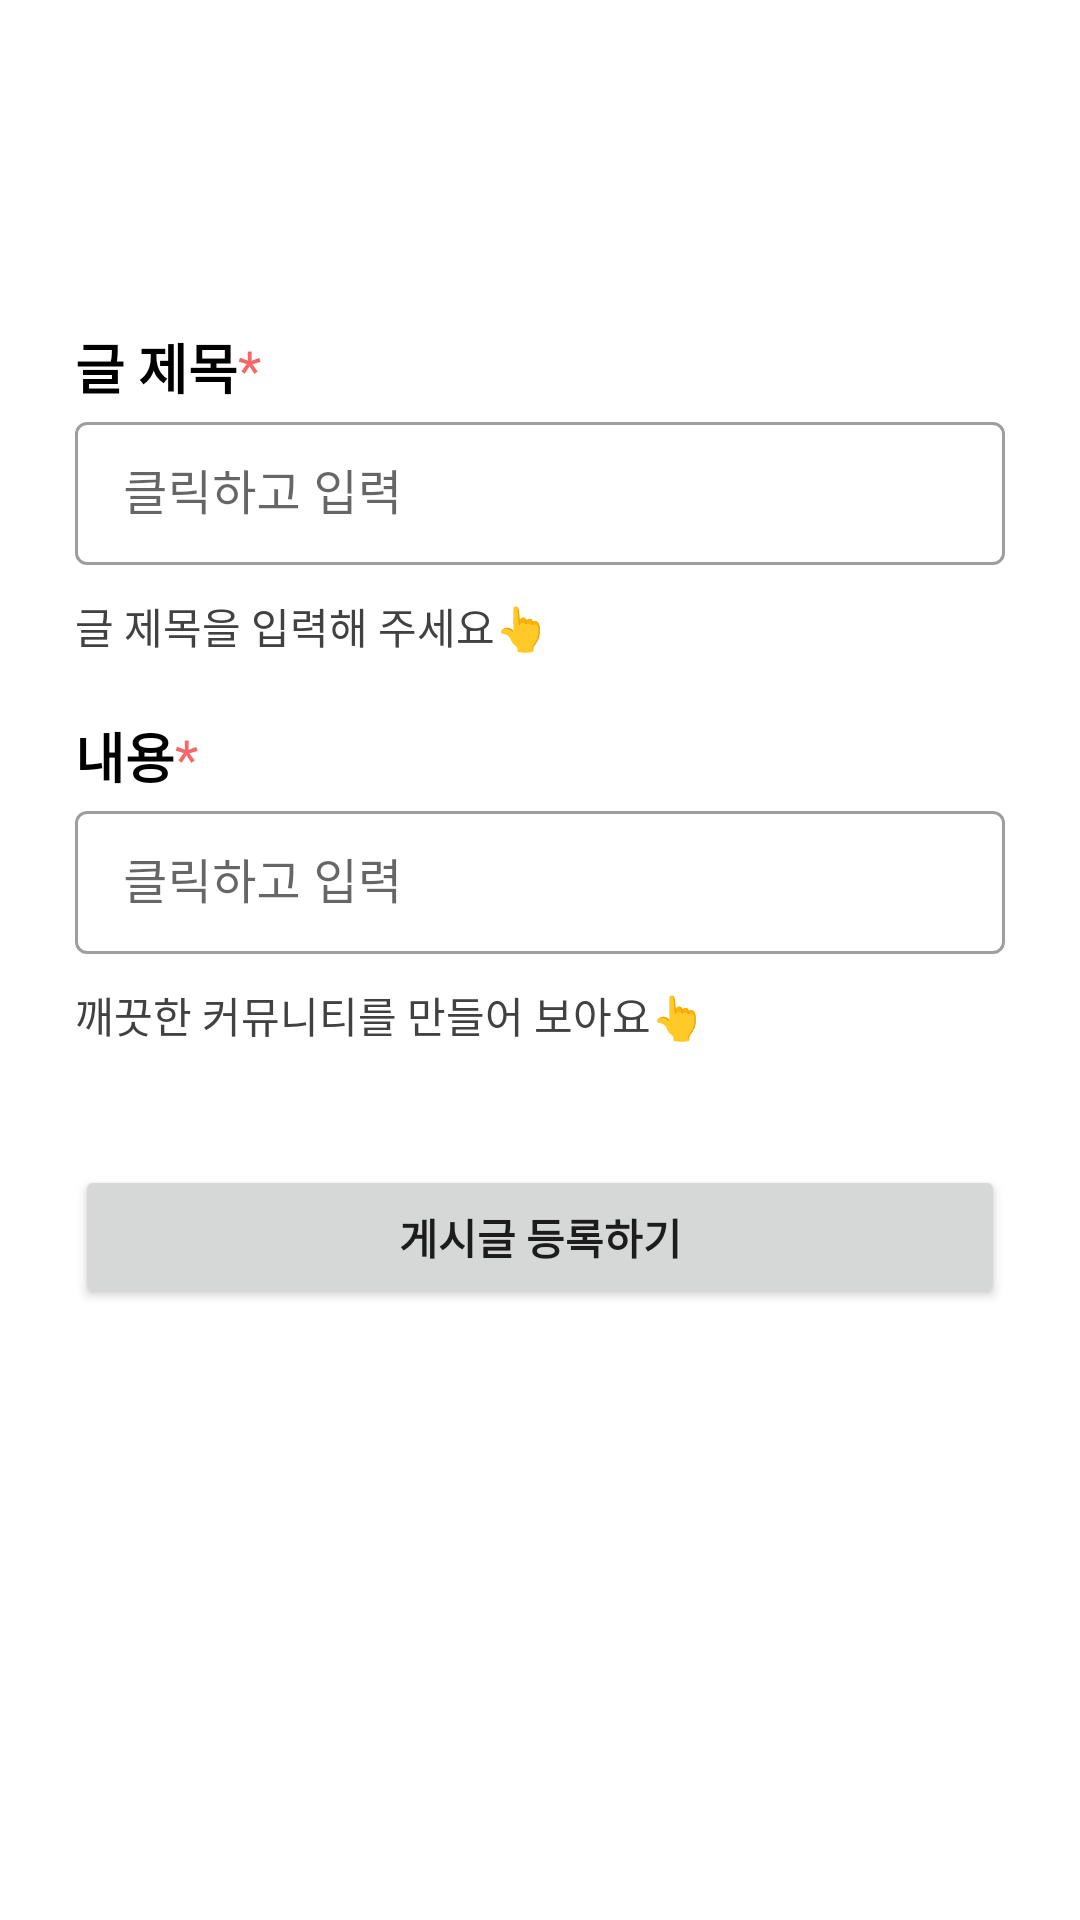

The Android layout XML behind this screen, and the referenced resources:
<!-- AndroidManifest.xml: application theme Theme.Goodsbyus -->
<!-- res/layout/activity_add_post.xml -->
<?xml version="1.0" encoding="utf-8"?>
<androidx.constraintlayout.widget.ConstraintLayout xmlns:android="http://schemas.android.com/apk/res/android"
    xmlns:app="http://schemas.android.com/apk/res-auto"
    xmlns:tools="http://schemas.android.com/tools"
    android:layout_width="match_parent"
    android:layout_height="match_parent"
    android:background="@color/white"
    android:orientation="vertical"
    tools:context=".community.AddPost">

    <com.google.android.material.appbar.AppBarLayout

        android:id="@+id/appBarLayout"
        android:layout_width="0dp"
        android:layout_height="wrap_content"
        android:layout_marginBottom="8dp"
        app:layout_constraintBottom_toTopOf="@+id/scrollView2"
        app:layout_constraintEnd_toEndOf="parent"
        app:layout_constraintStart_toStartOf="parent"
        app:layout_constraintTop_toTopOf="parent">

        <androidx.appcompat.widget.Toolbar
            android:id="@+id/toolbar"
            android:layout_width="match_parent"
            android:layout_height="wrap_content"
            android:background="@color/white"
            android:minHeight="?attr/actionBarSize"></androidx.appcompat.widget.Toolbar>
    </com.google.android.material.appbar.AppBarLayout>

    <ScrollView
        android:id="@+id/scrollView2"
        android:layout_width="0dp"
        android:layout_height="0dp"
        app:layout_constraintBottom_toBottomOf="parent"
        app:layout_constraintEnd_toEndOf="parent"
        app:layout_constraintStart_toStartOf="parent"
        android:padding="25dp"
        app:layout_constraintTop_toBottomOf="@+id/appBarLayout"
        tools:layout_editor_absoluteX="20dp"
        tools:layout_editor_absoluteY="20dp">

        <LinearLayout
            android:layout_width="match_parent"
            android:layout_height="match_parent"
            android:orientation="vertical">




            <LinearLayout
                android:layout_width="match_parent"
                android:layout_height="wrap_content"
                android:orientation="horizontal">
                <TextView
                    android:layout_width="wrap_content"
                    android:layout_height="wrap_content"
                    android:layout_marginTop="20dp"
                    android:textSize="18sp"
                    android:textColor="@color/black"
                    android:textStyle="bold"
                    android:text="글 제목"></TextView>
                <TextView
                    android:layout_width="wrap_content"
                    android:layout_height="wrap_content"
                    android:layout_marginTop="20dp"
                    android:textSize="18sp"
                    android:textColor="@color/pink"
                    android:text="*"></TextView>

            </LinearLayout>

            <com.google.android.material.textfield.TextInputLayout
                style="@style/Widget.MaterialComponents.TextInputLayout.OutlinedBox.Dense"
                android:layout_width="match_parent"
                android:layout_height="wrap_content"
                android:outlineAmbientShadowColor="@color/background_gray"
                android:hint="클릭하고 입력">

                <com.google.android.material.textfield.TextInputEditText
                    android:id="@+id/et1"
                    android:layout_width="match_parent"
                    android:layout_height="wrap_content" />
            </com.google.android.material.textfield.TextInputLayout>

            <TextView
                android:layout_width="match_parent"
                android:layout_height="wrap_content"
                android:textColor="@color/text_gray"
                android:layout_marginTop="10dp"
                android:text="글 제목을 입력해 주세요👆"></TextView>

            <LinearLayout
                android:layout_width="match_parent"
                android:layout_height="wrap_content"
                android:orientation="horizontal">
                <TextView
                    android:layout_width="wrap_content"
                    android:layout_height="wrap_content"
                    android:layout_marginTop="20dp"
                    android:textSize="18sp"
                    android:textColor="@color/black"
                    android:textStyle="bold"
                    android:text="내용"></TextView>
                <TextView
                    android:layout_width="wrap_content"
                    android:layout_height="wrap_content"
                    android:layout_marginTop="20dp"
                    android:textSize="18sp"
                    android:textColor="@color/pink"
                    android:text="*"></TextView>

            </LinearLayout>

            <com.google.android.material.textfield.TextInputLayout
                style="@style/Widget.MaterialComponents.TextInputLayout.OutlinedBox.Dense"
                android:layout_width="match_parent"
                android:layout_height="wrap_content"
                android:outlineAmbientShadowColor="@color/background_gray"
                android:hint="클릭하고 입력">

                <com.google.android.material.textfield.TextInputEditText
                    android:id="@+id/et2"
                    android:layout_width="match_parent"
                    android:layout_height="wrap_content" />
            </com.google.android.material.textfield.TextInputLayout>

            <TextView
                android:layout_width="match_parent"
                android:layout_height="wrap_content"
                android:textColor="@color/text_gray"
                android:layout_marginTop="10dp"
                android:text="깨끗한 커뮤니티를 만들어 보아요👆"></TextView>



            <Button
                android:id="@+id/saveButton"
                android:layout_width="match_parent"
                android:layout_height="wrap_content"
                android:layout_marginTop="40dp"

                android:text="게시글 등록하기"
                android:textStyle="bold"
                app:layout_constraintBottom_toBottomOf="parent"
                tools:layout_editor_absoluteX="20dp" />


        </LinearLayout>
    </ScrollView>

</androidx.constraintlayout.widget.ConstraintLayout>
<!-- resources referenced by this layout -->
<resources>
  <color name="background_gray">#E5E5E5</color>
  <color name="black">#FF000000</color>
  <color name="pink">#F46868</color>
  <color name="text_gray">#414141</color>
  <color name="white">#FFFFFFFF</color>
  <style name="Theme.Goodsbyus" parent="Theme.MaterialComponents.DayNight.NoActionBar">
          
          <item name="colorPrimary">@color/black</item>
          <item name="colorPrimaryVariant">@color/gray</item>
          <item name="colorOnPrimary">@color/white</item>
          
          <item name="colorSecondary">@color/teal_200</item>
          <item name="colorSecondaryVariant">@color/teal_700</item>
          <item name="colorOnSecondary">@color/black</item>
          
          <item name="android:statusBarColor" tools:targetApi="l">?attr/colorPrimaryVariant</item>
          
      </style>
  <color name="gray">#19000000</color>
  <color name="teal_200">#FF03DAC5</color>
  <color name="teal_700">#FF018786</color>
</resources>
